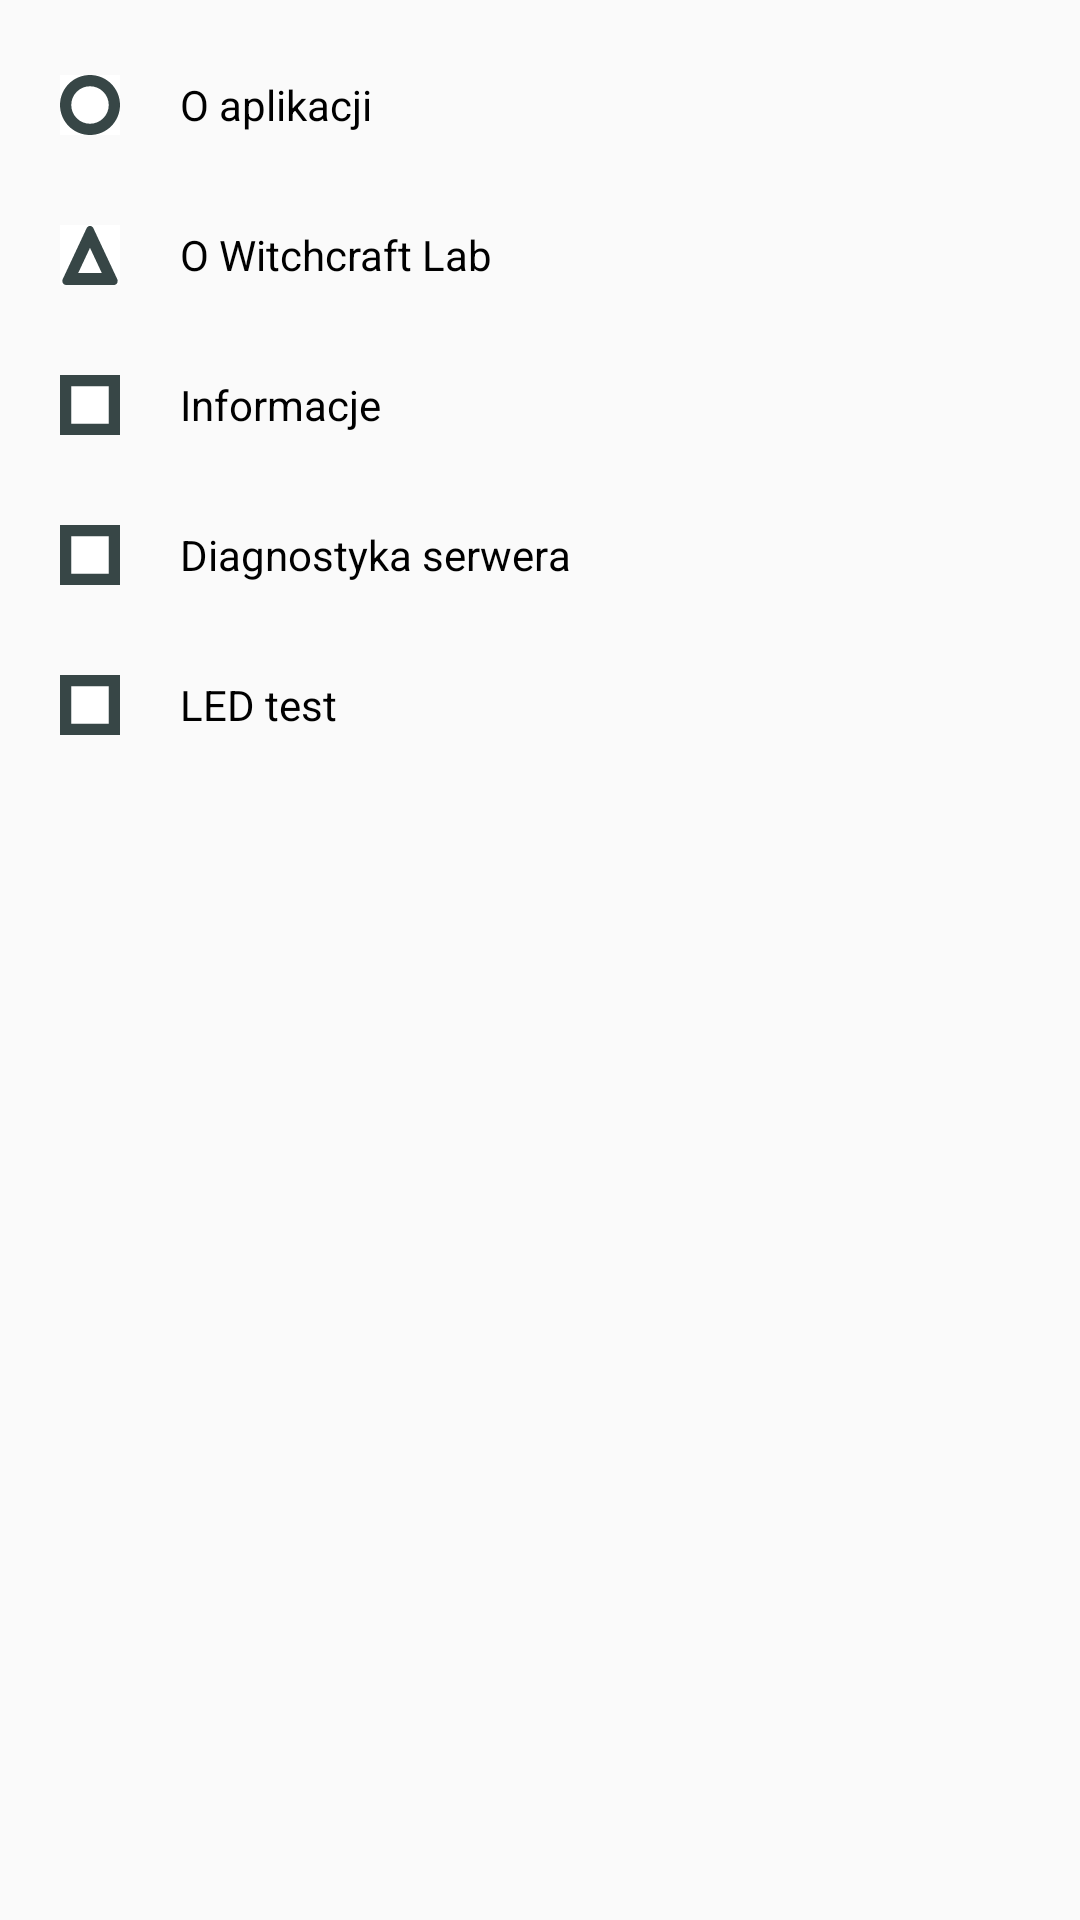

This screen was rendered from an Android layout file. Write that file and the resources it references.
<!-- AndroidManifest.xml: application theme AppTheme -->
<!-- res/layout/menu_list.xml -->
<?xml version="1.0" encoding="utf-8"?>
<LinearLayout
    xmlns:android="http://schemas.android.com/apk/res/android"
    android:layout_width="match_parent"
    android:layout_height="match_parent"
    android:orientation="vertical"
    android:paddingLeft="20dp"
    android:paddingTop="10dp"
    android:paddingRight="20dp">

    <TextView
        android:layout_width="match_parent"
        android:layout_height="50dp"
        android:drawableLeft="@drawable/ic_burger_o"
        android:drawablePadding="20dp"
        android:gravity="center_vertical"
        android:text="@string/o_aplikacji"
        android:textColor="#000"
        android:textSize="14dp"/>

    <TextView
        android:layout_width="match_parent"
        android:layout_height="50dp"
        android:drawableLeft="@drawable/ic_burger_lab"
        android:drawablePadding="20dp"
        android:gravity="center_vertical"
        android:text="@string/o_witchcraft_lab"
        android:textColor="#000"
        android:textSize="14dp"/>

    <TextView
        android:layout_width="match_parent"
        android:layout_height="50dp"
        android:drawableLeft="@drawable/ic_burger_info"
        android:drawablePadding="20dp"
        android:gravity="center_vertical"
        android:text="@string/informacje"
        android:textColor="#000"
        android:textSize="14dp"/>

    <TextView
        android:id="@+id/serverDiagnostic"
        android:layout_width="match_parent"
        android:layout_height="50dp"
        android:drawableLeft="@drawable/ic_burger_info"
        android:drawablePadding="20dp"
        android:gravity="center_vertical"
        android:text="Diagnostyka serwera"
        android:textColor="#000"
        android:textSize="14dp"/>

    <TextView
        android:id="@+id/testButton"
        android:layout_width="match_parent"
        android:layout_height="50dp"
        android:drawableLeft="@drawable/ic_burger_info"
        android:drawablePadding="20dp"
        android:gravity="center_vertical"
        android:text="@string/test"
        android:textColor="#000"
        android:textSize="14dp"/>
</LinearLayout>
<!-- resources referenced by this layout -->
<resources>
  <!-- drawable ic_burger_info (drawable) -->
  <vector xmlns:android="http://schemas.android.com/apk/res/android"
          android:width="20dp"
          android:height="20dp"
          android:viewportHeight="16"
          android:viewportWidth="16">
      <path
          android:fillColor="#FFFFFF"
          android:fillType="evenOdd"
          android:pathData="M-32,-340h360v640h-360z"
          android:strokeColor="#00000000"
          android:strokeWidth="1"/>
      <path
          android:fillColor="#374646"
          android:fillType="nonZero"
          android:pathData="M3,3L3,13L13,13L13,3L3,3ZM0,0L16,0L16,16L0,16L0,0Z"
          android:strokeColor="#00000000"
          android:strokeWidth="1"/>
  </vector>
  <!-- drawable ic_burger_lab (drawable) -->
  <vector android:height="20dp" android:viewportHeight="15"
      android:viewportWidth="16" android:width="20dp" xmlns:android="http://schemas.android.com/apk/res/android">
      <path android:fillColor="#FFFFFF" android:fillType="evenOdd"
          android:pathData="M-32,-277h360v640h-360z"
          android:strokeColor="#00000000" android:strokeWidth="1"/>
      <path android:fillColor="#374646" android:fillType="nonZero"
          android:pathData="M4.8541,12L11.1459,12L8,5.7082L4.8541,12ZM8.8944,0.7888L15.2764,13.5528C15.5234,14.0468 15.3232,14.6474 14.8292,14.8944C14.6903,14.9639 14.5372,15 14.382,15L1.618,15C1.0658,15 0.618,14.5523 0.618,14C0.618,13.8448 0.6542,13.6917 0.7236,13.5528L7.1056,0.7888C7.3526,0.2949 7.9532,0.0947 8.4472,0.3416C8.6407,0.4384 8.7977,0.5953 8.8944,0.7888Z"
          android:strokeColor="#00000000" android:strokeWidth="1"/>
  </vector>
  <!-- drawable ic_burger_o (drawable) -->
  <vector android:height="20dp" android:viewportHeight="16"
      android:viewportWidth="16" android:width="20dp" xmlns:android="http://schemas.android.com/apk/res/android">
      <path android:fillColor="#FFFFFF" android:fillType="evenOdd"
          android:pathData="M-32,-212h360v640h-360z"
          android:strokeColor="#00000000" android:strokeWidth="1"/>
      <path android:fillColor="#374646" android:fillType="nonZero"
          android:pathData="M8,13C10.7614,13 13,10.7614 13,8C13,5.2386 10.7614,3 8,3C5.2386,3 3,5.2386 3,8C3,10.7614 5.2386,13 8,13ZM8,16C3.5817,16 0,12.4183 0,8C0,3.5817 3.5817,0 8,0C12.4183,0 16,3.5817 16,8C16,12.4183 12.4183,16 8,16Z"
          android:strokeColor="#00000000" android:strokeWidth="1"/>
  </vector>
  <string name="informacje">Informacje</string>
  <string name="o_aplikacji">O aplikacji</string>
  <string name="o_witchcraft_lab">O Witchcraft Lab</string>
  <string name="test">LED test</string>
  <style name="AppTheme" parent="Theme.AppCompat.Light.NoActionBar">
          <item name="android:windowDisablePreview">true</item>
          <item name="android:windowFullscreen">true</item>
          <item name="colorPrimary">@color/colorPrimary</item>
          <item name="colorPrimaryDark">@color/colorPrimaryDark</item>
          <item name="colorAccent">@color/colorAccent</item>
      </style>
  <!-- not gathered from this repository: default colours our renderer supplied (Android Studio template values) -->
  <color name="colorPrimary">#FF6200EE</color>
  <color name="colorPrimaryDark">#FF3700B3</color>
  <color name="colorAccent">#FF03DAC5</color>
</resources>
